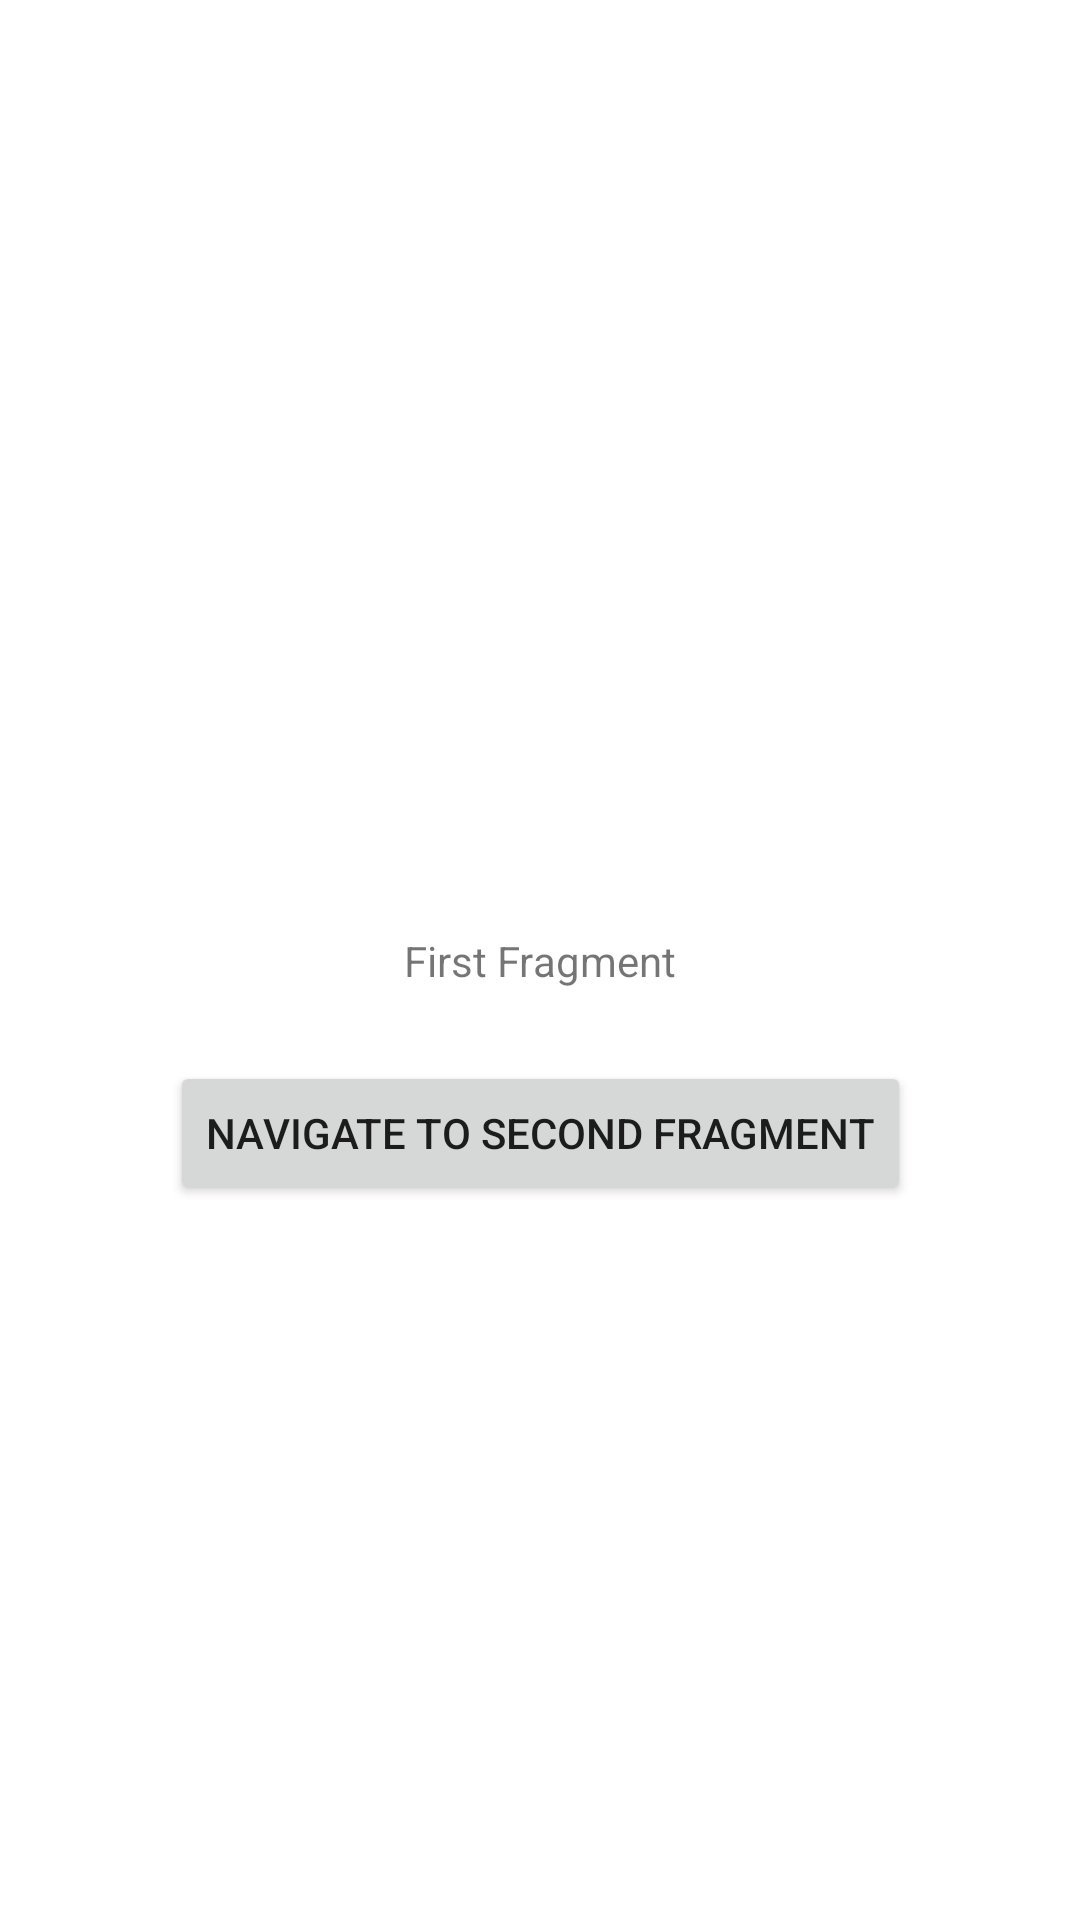

Here is an Android app screen rendered from its layout file. Give the layout XML and the strings, colors and styles it references.
<!-- AndroidManifest.xml: application theme Theme.Dook -->
<!-- res/layout/first_fragment.xml -->
<?xml version="1.0" encoding="utf-8"?>
<androidx.constraintlayout.widget.ConstraintLayout xmlns:android="http://schemas.android.com/apk/res/android"
    xmlns:app="http://schemas.android.com/apk/res-auto"
    xmlns:tools="http://schemas.android.com/tools"
    android:id="@+id/main"
    android:layout_width="match_parent"
    android:layout_height="match_parent"
    tools:context=".ui.main.FirstFragment">

    <TextView
        android:id="@+id/message"
        android:layout_width="wrap_content"
        android:layout_height="wrap_content"
        android:text="First Fragment"
        app:layout_constraintBottom_toBottomOf="parent"
        app:layout_constraintEnd_toEndOf="parent"
        app:layout_constraintStart_toStartOf="parent"
        app:layout_constraintTop_toTopOf="parent" />

    <Button
        android:id="@+id/btnNavToFragment"
        android:layout_width="wrap_content"
        android:layout_height="wrap_content"
        android:layout_margin="24dp"
        android:text="Navigate to Second Fragment"
        app:layout_constraintEnd_toEndOf="parent"
        app:layout_constraintStart_toStartOf="parent"
        app:layout_constraintTop_toBottomOf="@+id/message" />
</androidx.constraintlayout.widget.ConstraintLayout>
<!-- resources referenced by this layout -->
<resources>
  <style name="Theme.Dook" parent="Theme.MaterialComponents.DayNight.DarkActionBar">
          
          <item name="colorPrimary">@color/purple_500</item>
          <item name="colorPrimaryVariant">@color/purple_700</item>
          <item name="colorOnPrimary">@color/white</item>
          
          <item name="colorSecondary">@color/teal_200</item>
          <item name="colorSecondaryVariant">@color/teal_700</item>
          <item name="colorOnSecondary">@color/black</item>
          
          <item name="android:statusBarColor" tools:targetApi="l">?attr/colorPrimaryVariant</item>
          
      </style>
  <!-- not gathered from this repository: default colours our renderer supplied (Android Studio template values) -->
  <color name="purple_500">#FF6200EE</color>
  <color name="purple_700">#FF3700B3</color>
  <color name="teal_200">#FF03DAC5</color>
  <color name="teal_700">#FF018786</color>
  <color name="black">#FF000000</color>
  <color name="white">#FFFFFFFF</color>
</resources>
